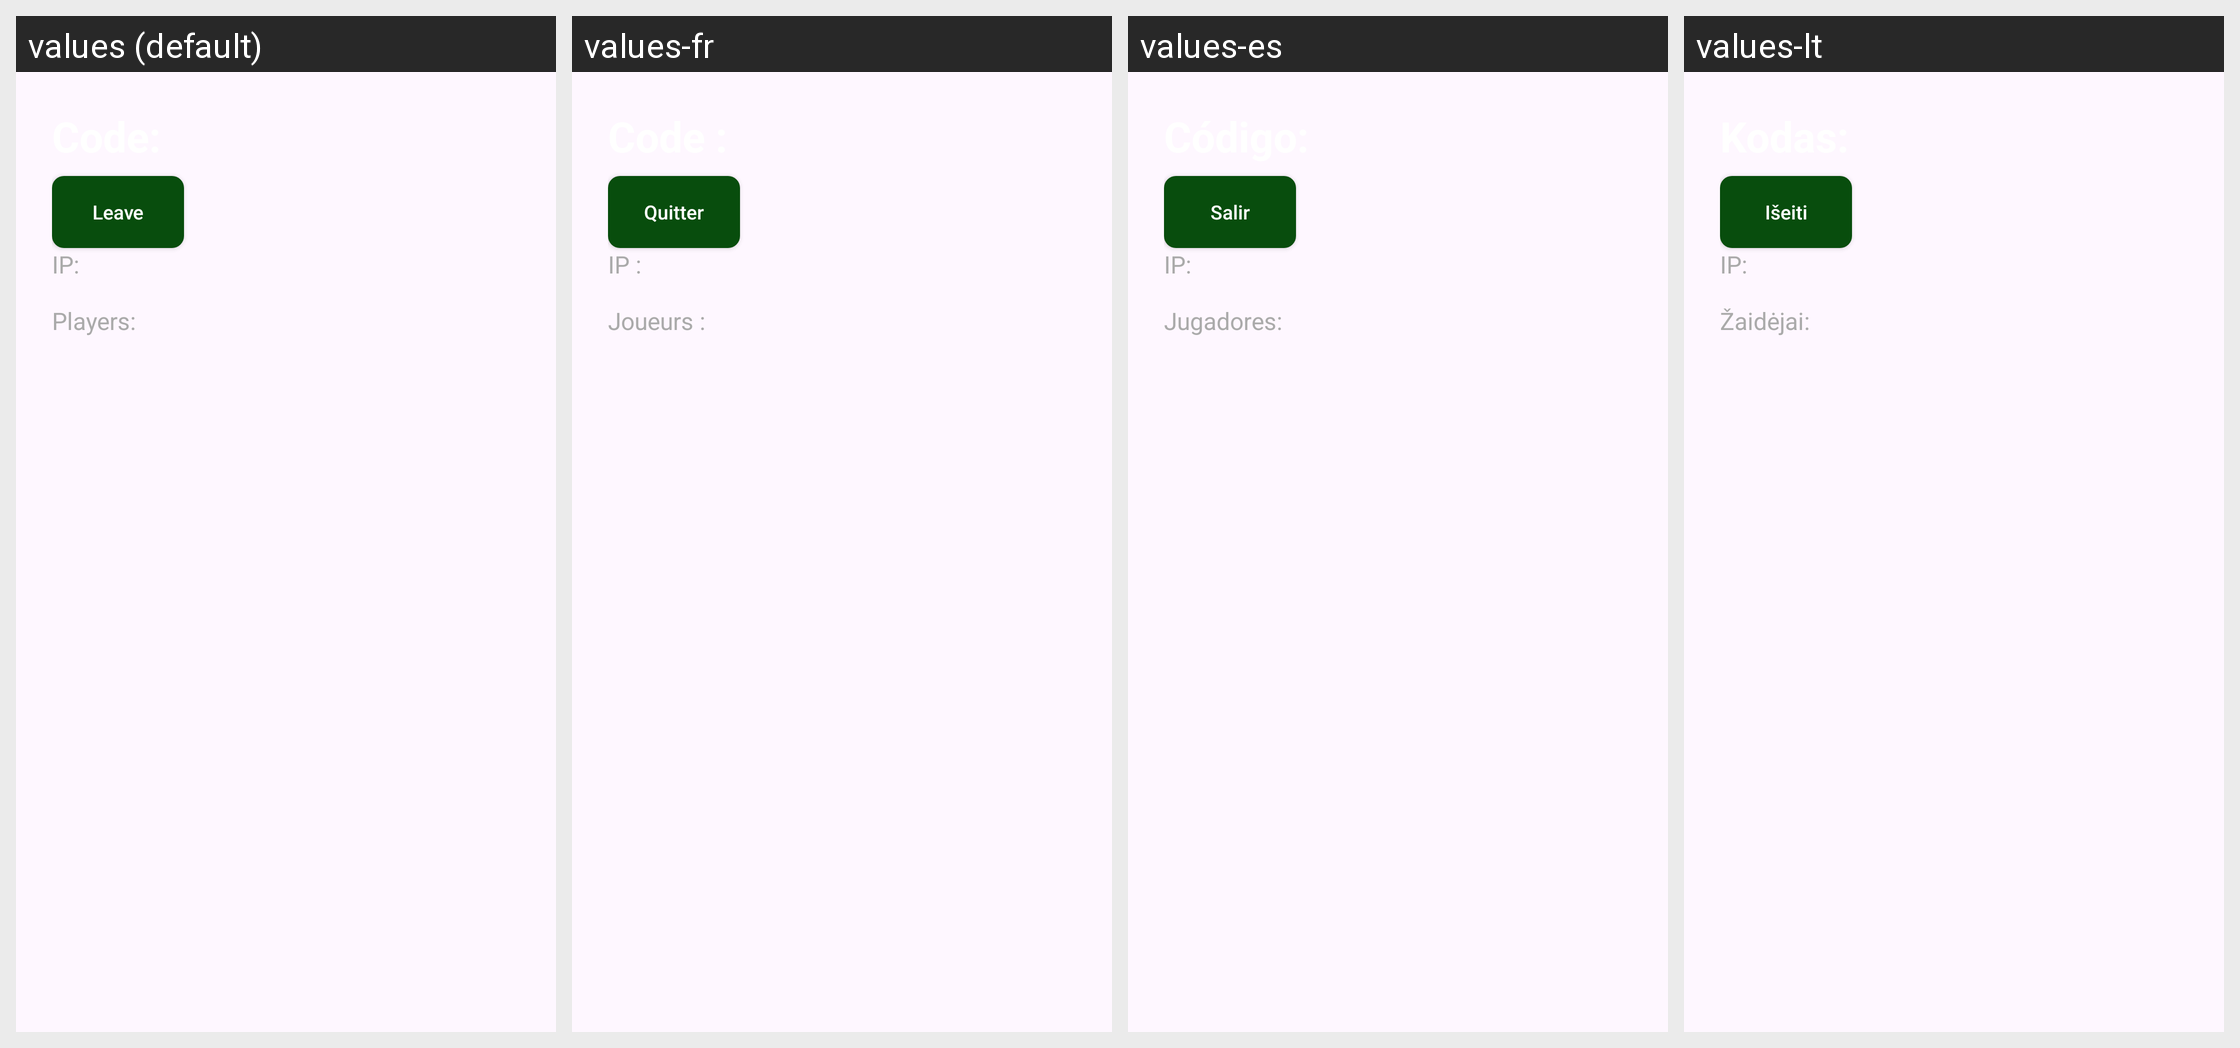

The Android screen above is rendered under several locales of the same app. Produce the string resources it draws, with the default and per-locale values.
Android screen res/layout/activity_lobby.xml rendered under 4 locales, left to right: values (default), values-fr, values-es, values-lt. Device: Nexus 5 (rendered at 1080×1920; each locale shown at half size, 540×960, under a caption strip naming it); theme Theme.PocketTable.
Other locales in the repository, not shown: values-ar-rEG, values-cs, values-de, values-hu, values-it, values-ja, values-nl, values-pl, values-pt-rBR, values-sk, values-tr, values-zh-rCN.
Strings drawn on this screen, with the default value and each locale's value (text and hints the layout hard-codes, and strings that could not be matched under every locale, appear in the picture but are not listed):

btn_leave
  values: Leave
  values-fr: Quitter
  values-es: Salir
  values-lt: Išeiti

leave_button_desc
  values: Leave
  values-fr: Quitter
  values-es: Salir
  values-lt: Išeiti

ip_label
  values: IP:
  values-fr: IP :
  values-es: IP:
  values-lt: IP:

players_label
  values: Players:
  values-fr: Joueurs :
  values-es: Jugadores:
  values-lt: Žaidėjai:
